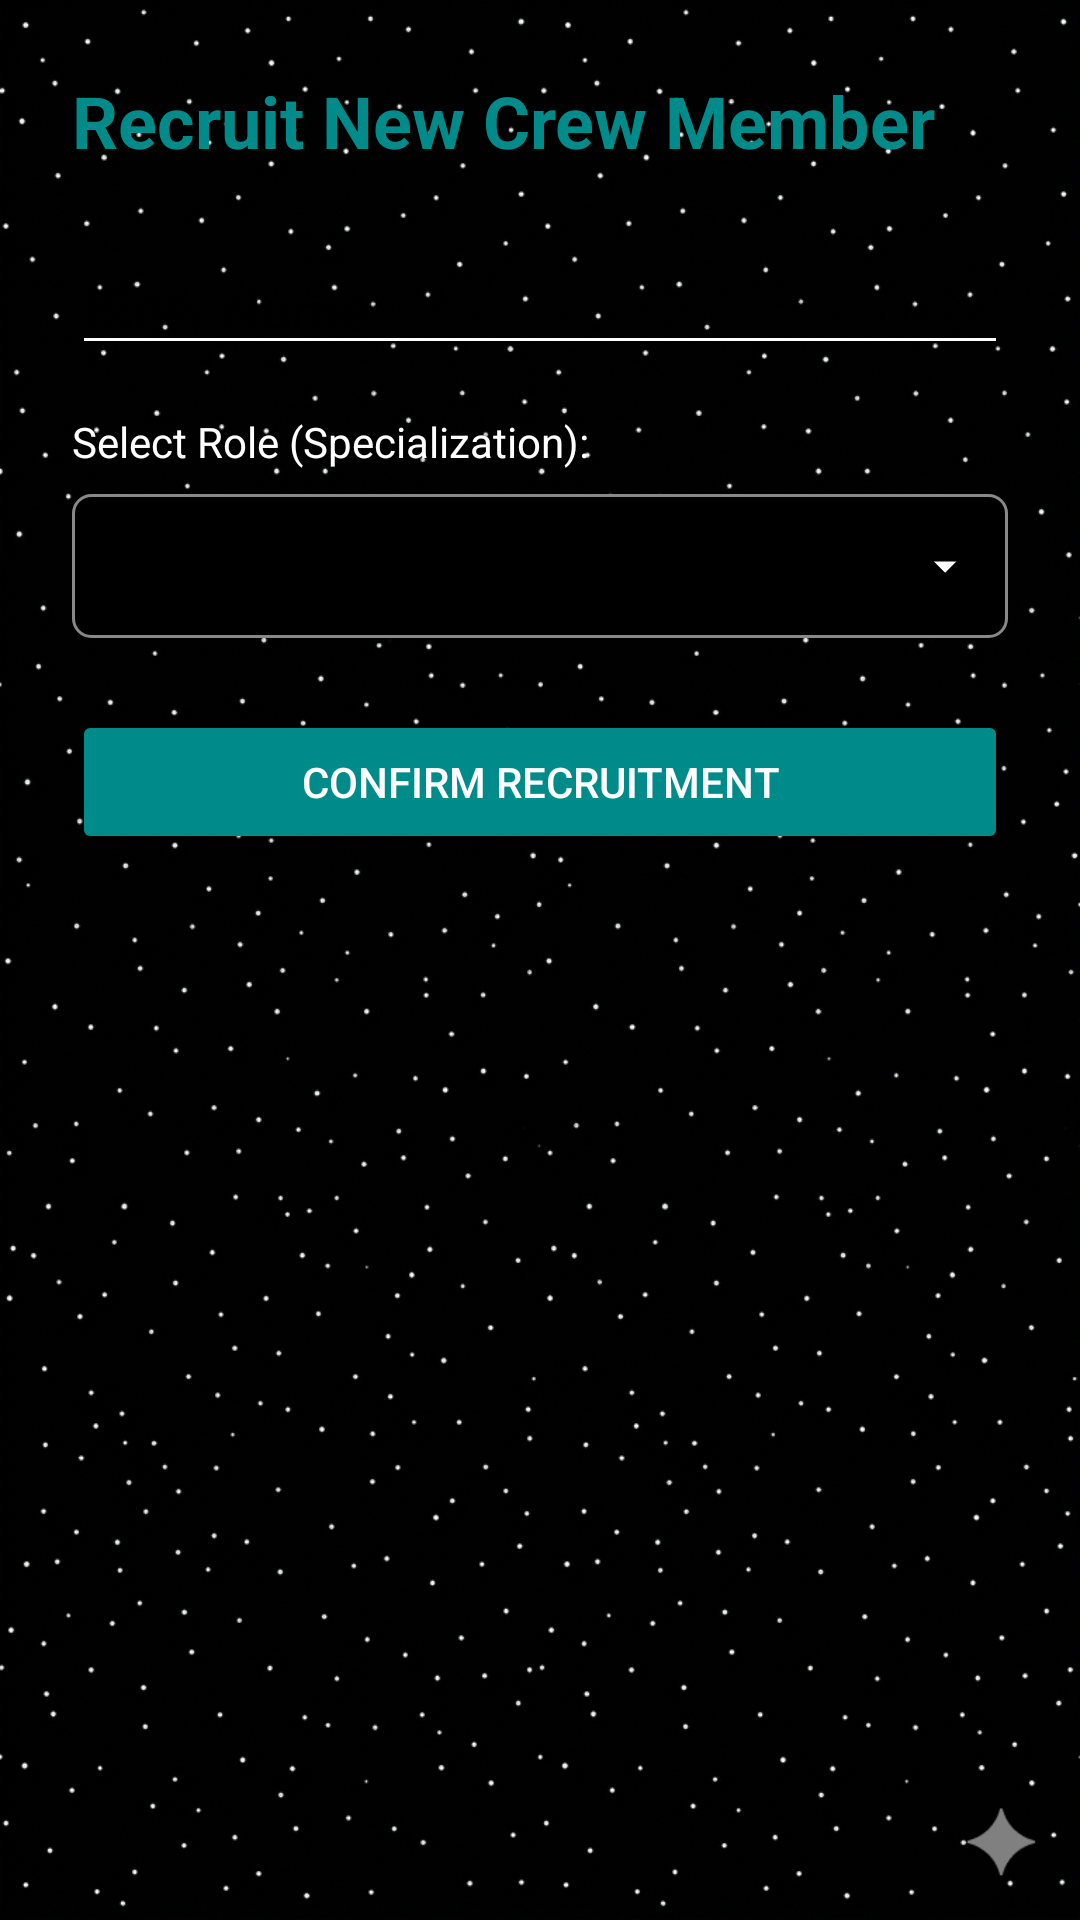

Layout XML and referenced resources for this Android screen:
<!-- AndroidManifest.xml: application theme Theme.SCMSimulator -->
<!-- res/layout/activity_recruit.xml -->
<?xml version="1.0" encoding="utf-8"?>
<LinearLayout xmlns:android="http://schemas.android.com/apk/res/android"
    android:layout_width="match_parent"
    android:layout_height="match_parent"
    android:orientation="vertical"
    android:padding="24dp">

    <TextView
        android:layout_width="match_parent"
        android:layout_height="wrap_content"
        android:text="Recruit New Crew Member"
        android:textColor="#008B8B"
        android:textSize="24sp"
        android:textStyle="bold"
        android:layout_marginBottom="24dp"/>

    <EditText
        android:id="@+id/edit_recruit_name"
        android:layout_width="match_parent"
        android:layout_height="wrap_content"
        android:hint="Enter Name"
        android:layout_marginBottom="16dp"/>

    <TextView
        android:layout_width="wrap_content"
        android:layout_height="wrap_content"
        android:text="Select Role (Specialization):"
        android:layout_marginBottom="8dp"/>

    <Spinner
        android:id="@+id/spinner_role"
        android:layout_width="match_parent"
        android:layout_height="48dp"
        android:layout_marginBottom="24dp"/>

    <Button
        android:id="@+id/btn_confirm_recruit"
        android:layout_width="match_parent"
        android:layout_height="wrap_content"
        android:text="Confirm Recruitment"
        android:backgroundTint="#008B8B"/>

</LinearLayout>
<!-- resources referenced by this layout -->
<resources>
  <style name="Theme.SCMSimulator" parent="Theme.MaterialComponents.DayNight.DarkActionBar">
          
          <item name="colorPrimary">#008B8B</item>
          <item name="colorPrimaryVariant">#005B5B</item>
          <item name="colorOnPrimary">#FFFFFF</item>
          
          <item name="colorSecondary">#FF03DAC5</item>
          <item name="colorSecondaryVariant">#FF018786</item>
          <item name="colorOnSecondary">#000000</item>
          
          <item name="android:statusBarColor">?attr/colorPrimaryVariant</item>
          
          <item name="android:windowBackground">@drawable/app_bg</item>
          
          <item name="android:textColor">#FFFFFF</item>
          <item name="android:textColorPrimary">#FFFFFF</item>
          <item name="android:textColorSecondary">#FFFFFF</item>
          
          <item name="android:spinnerStyle">@style/CustomSpinnerStyle</item>
      </style>
  <!-- drawable app_bg: png bitmap (drawable, 863299 bytes) -->
  <style name="CustomSpinnerStyle" parent="Widget.AppCompat.Spinner">
          <item name="android:background">@drawable/bg_spinner</item>
          <item name="android:paddingStart">12dp</item>
          <item name="android:paddingEnd">32dp</item>
          <item name="android:minHeight">48dp</item>
          <item name="android:popupBackground">#1A1A1A</item> 
      </style>
  <!-- drawable bg_spinner (drawable) -->
  <?xml version="1.0" encoding="utf-8"?>
  <layer-list xmlns:android="http://schemas.android.com/apk/res/android">
      
      <item>
          <shape android:shape="rectangle">
              <solid android:color="#000000" />
              <stroke android:width="1dp" android:color="#888888" />
              <corners android:radius="6dp" />
          </shape>
      </item>
      
      <item android:gravity="end|center_vertical" android:right="12dp">
          <vector android:width="18dp" android:height="18dp" android:viewportWidth="24" android:viewportHeight="24">
              <path android:fillColor="#FFFFFF" android:pathData="M7,10 L12,15 L17,10 Z" />
          </vector>
      </item>
  </layer-list>
</resources>
